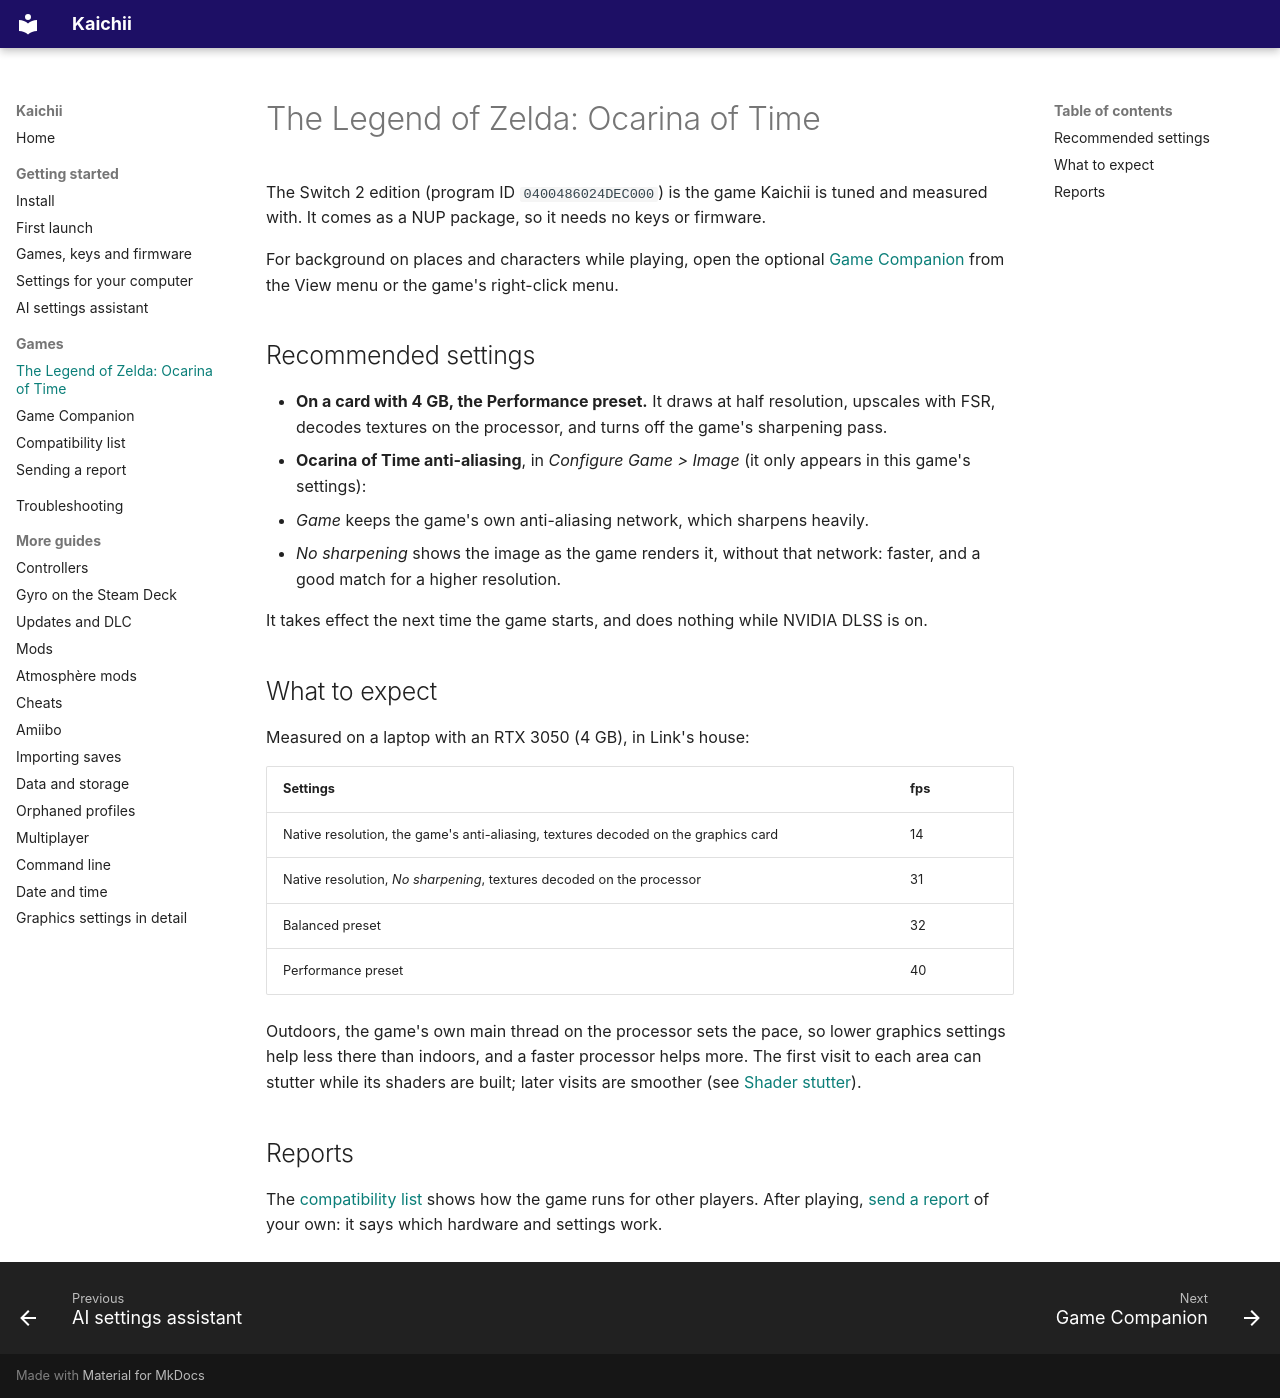

repository: javocsoft/Kaichii · page: OcarinaOfTime/index.html · generator: mkdocs

# The Legend of Zelda: Ocarina of Time

The Switch 2 edition (program ID `0400486024DEC000`) is the game Kaichii is tuned and measured
with. It comes as a NUP package, so it needs no keys or firmware.

For background on places and characters while playing, open the optional
[Game Companion](GameCompanion.md) from the View menu or the game's right-click menu.

## Recommended settings

- **On a card with 4 GB, the Performance preset.** It draws at half resolution, upscales with FSR,
  decodes textures on the processor, and turns off the game's sharpening pass.
- **Ocarina of Time anti-aliasing**, in *Configure Game > Image* (it only appears in this game's
  settings):
  - *Game* keeps the game's own anti-aliasing network, which sharpens heavily.
  - *No sharpening* shows the image as the game renders it, without that network: faster, and a
    good match for a higher resolution.

  It takes effect the next time the game starts, and does nothing while NVIDIA DLSS is on.

## What to expect

Measured on a laptop with an RTX 3050 (4 GB), in Link's house:

| Settings | fps |
|---|---|
| Native resolution, the game's anti-aliasing, textures decoded on the graphics card | 14 |
| Native resolution, *No sharpening*, textures decoded on the processor | 31 |
| Balanced preset | 32 |
| Performance preset | 40 |

Outdoors, the game's own main thread on the processor sets the pace, so lower graphics settings help
less there than indoors, and a faster processor helps more. The first visit to each area can stutter
while its shaders are built; later visits are smoother (see
[Shader stutter](Performance.md#shader-stutter)).

## Reports

The [compatibility list](Compatibility.md) shows how the game runs for other players. After playing,
[send a report](CompatibilityReports.md) of your own: it says which hardware and settings work.
